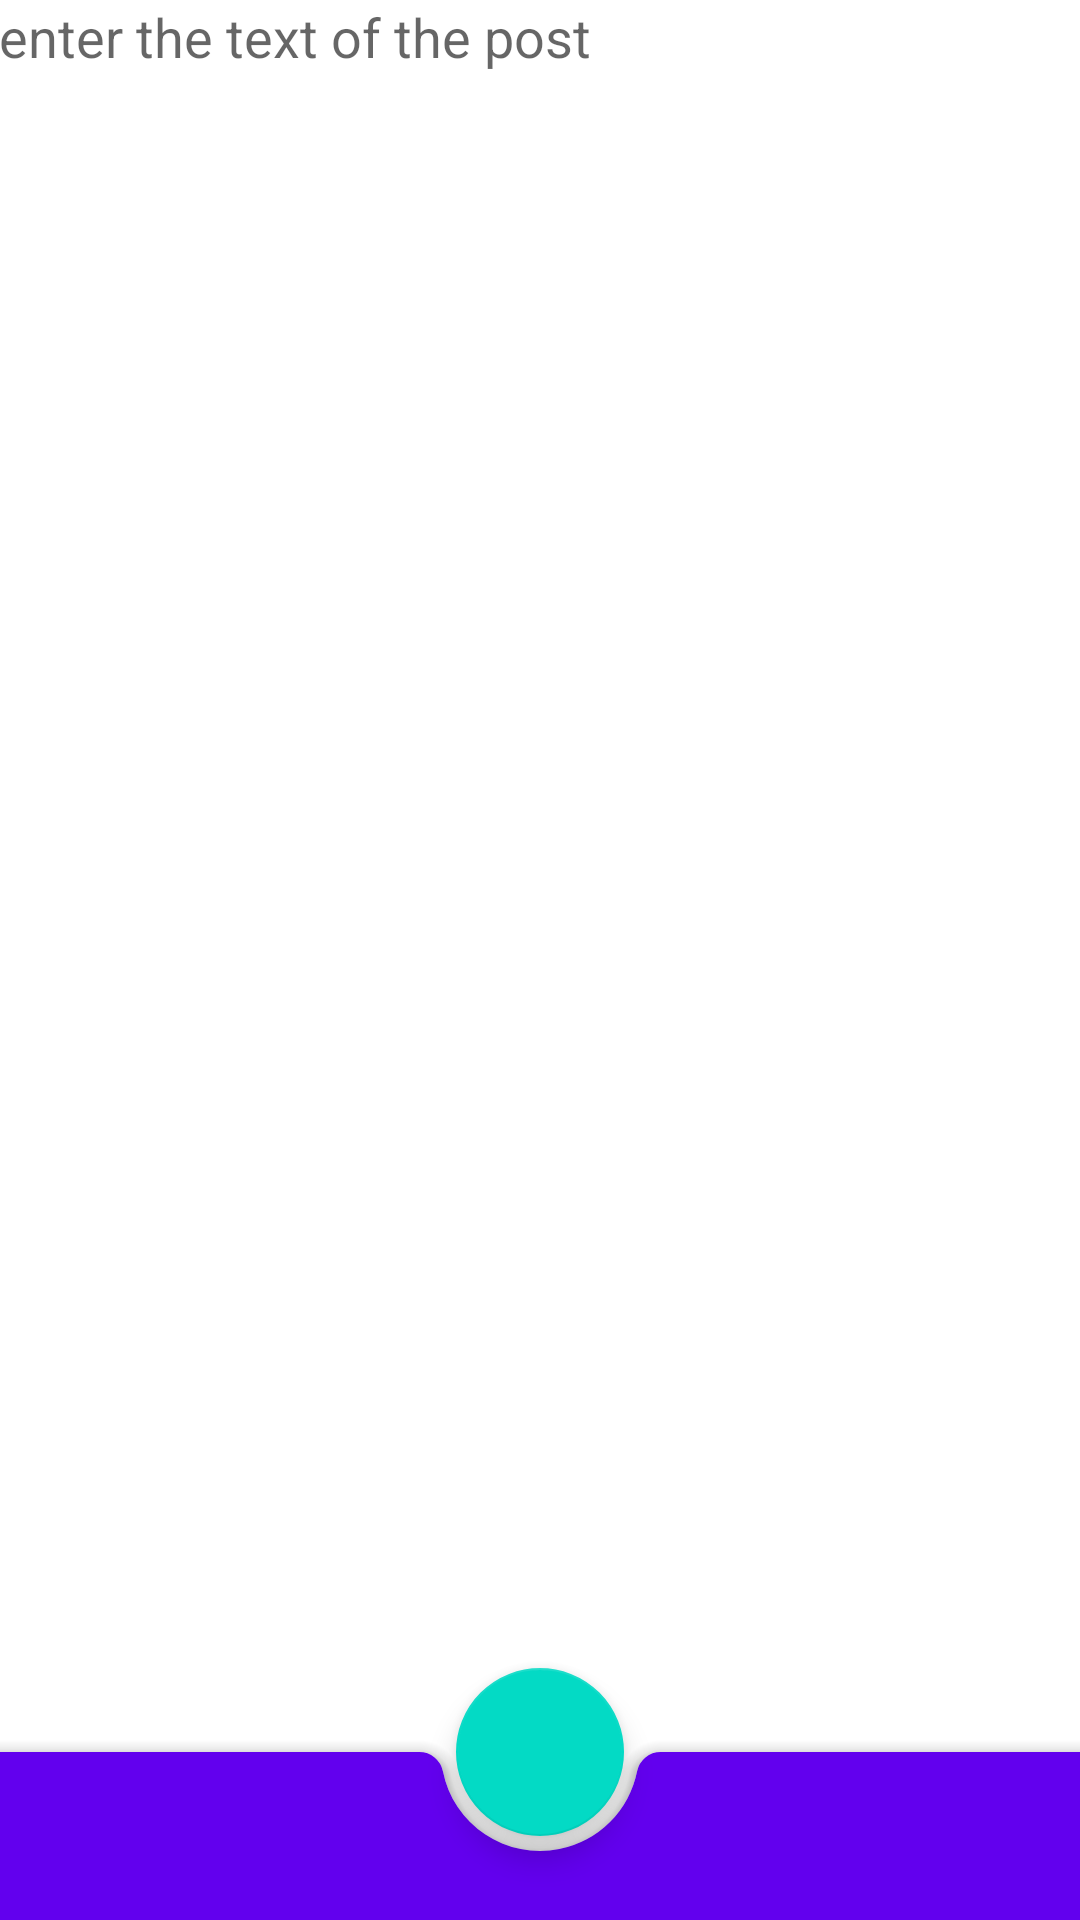

Write the Android layout XML for this screen, with the resource values it uses.
<!-- AndroidManifest.xml: application theme Theme.Hw_1 -->
<!-- res/layout/activity_new_post.xml -->
<?xml version="1.0" encoding="utf-8"?>
<androidx.coordinatorlayout.widget.CoordinatorLayout xmlns:android="http://schemas.android.com/apk/res/android"
    xmlns:app="http://schemas.android.com/apk/res-auto"
    xmlns:tools="http://schemas.android.com/tools"
    android:layout_width="match_parent"
    android:layout_height="match_parent">

    <EditText
        android:id="@+id/content"
        android:inputType="textMultiLine"
        android:layout_width="match_parent"
        android:layout_height="match_parent"
        android:background="@android:color/transparent"
        android:gravity="start"
        android:hint="@string/content_hint"
        android:importantForAutofill="no"
        android:padding="@dimen/common_spacing"
         android:layout_marginBottom="56dp"/>

    <com.google.android.material.bottomappbar.BottomAppBar
        android:id="@+id/bottomAppBar"
        style="@style/Widget.MaterialComponents.BottomAppBar.Colored"
        android:layout_width="match_parent"
        android:layout_height="wrap_content"
        android:layout_gravity="bottom" />

    <com.google.android.material.floatingactionbutton.FloatingActionButton
        android:id="@+id/ok"
        android:layout_width="wrap_content"
        android:layout_height="wrap_content"
        app:layout_anchor="@id/bottomAppBar"
        app:srcCompat="@drawable/ic_add_24" />

</androidx.coordinatorlayout.widget.CoordinatorLayout>
<!-- resources referenced by this layout -->
<resources>
  <string name="content_hint">enter the text of the post</string>
  <style name="Theme.Hw_1" parent="Theme.MaterialComponents.DayNight.DarkActionBar">
          
          <item name="colorPrimary">@color/purple_500</item>
          <item name="colorPrimaryVariant">@color/purple_700</item>
          <item name="colorOnPrimary">@color/white</item>
          
          <item name="colorSecondary">@color/teal_200</item>
          <item name="colorSecondaryVariant">@color/teal_700</item>
          <item name="colorOnSecondary">@color/black</item>
          
          <item name="android:statusBarColor">?attr/colorPrimaryVariant</item>
          
      </style>
  <color name="purple_500">#FF6200EE</color>
  <color name="purple_700">#FF3700B3</color>
  <color name="white">#FFFFFFFF</color>
  <color name="teal_200">#FF03DAC5</color>
  <color name="teal_700">#FF018786</color>
  <color name="black">#FF000000</color>
</resources>
